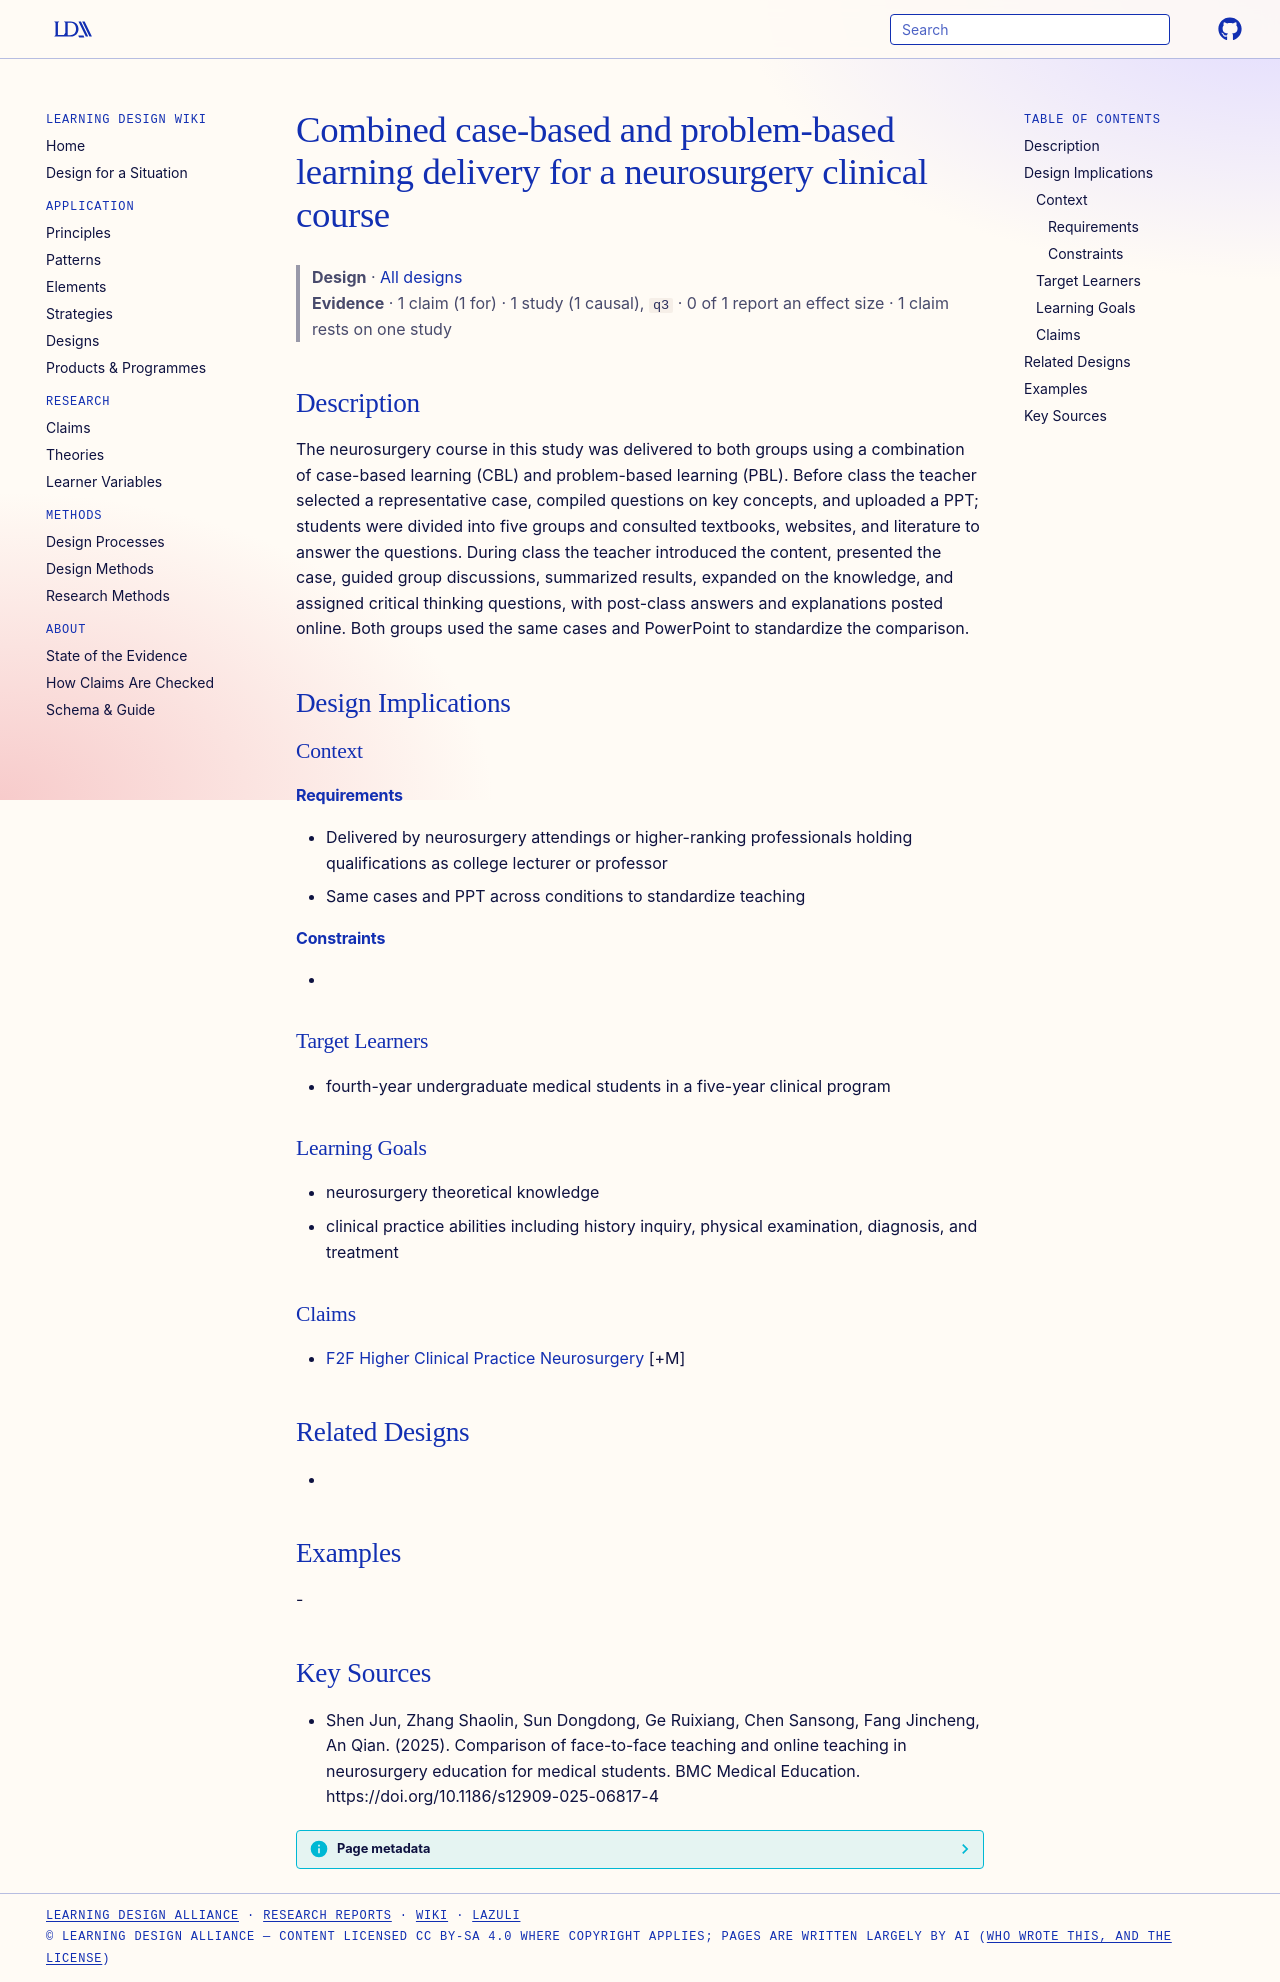

repository: Learning-Design-Alliance/learning-wiki · page: designs/cbl-pbl-neurosurgery-course-pattern/index.html · generator: mkdocs

---
type: design
id: cbl-pbl-neurosurgery-course-pattern
title: Combined case-based and problem-based learning delivery for a neurosurgery clinical course
description: The neurosurgery course in this study was delivered to both groups using a combination of case-based learning (CBL) and problem-based learning (PBL).
status: review
generated:
  by: "process:settle-candidates"
  at: 2026-11-07
sources:
  - id: shen-jun-2025
    resource: "https://doi.org/10.1186/s12909-025-06817-4"
    title: "Shen Jun, Zhang Shaolin, Sun Dongdong, Ge Ruixiang, Chen Sansong, Fang Jincheng, An Qian. (2025). Comparison of face-to-face teaching and online teaching in neurosurgery education for medical students. BMC Medical Education. https://doi.org/10.1186/s12909-025-06817-4"
    author: Shen Jun, Zhang Shaolin, Sun Dongdong, Ge Ruixiang, Chen Sansong, Fang Jincheng, An Qian
---

# Combined case-based and problem-based learning delivery for a neurosurgery clinical course

> **Design** · [All designs](index.md)
> **Evidence** · 1 claim (1 for) · 1 study (1 causal), `q3` · 0 of 1 report an effect size · 1 claim rests on one study

## Description
The neurosurgery course in this study was delivered to both groups using a combination of case-based learning (CBL) and problem-based learning (PBL). Before class the teacher selected a representative case, compiled questions on key concepts, and uploaded a PPT; students were divided into five groups and consulted textbooks, websites, and literature to answer the questions. During class the teacher introduced the content, presented the case, guided group discussions, summarized results, expanded on the knowledge, and assigned critical thinking questions, with post-class answers and explanations posted online. Both groups used the same cases and PowerPoint to standardize the comparison.

## Design Implications

### Context
#### Requirements
- Delivered by neurosurgery attendings or higher-ranking professionals holding qualifications as college lecturer or professor
- Same cases and PPT across conditions to standardize teaching
#### Constraints
- 

### Target Learners
- fourth-year undergraduate medical students in a five-year clinical program

### Learning Goals
- neurosurgery theoretical knowledge
- clinical practice abilities including history inquiry, physical examination, diagnosis, and treatment

### Claims
- [F2F Higher Clinical Practice Neurosurgery](../claims/f2f-higher-clinical-practice-neurosurgery.md) [+M]

## Related Designs
- 

## Examples
-

## Key Sources
- Shen Jun, Zhang Shaolin, Sun Dongdong, Ge Ruixiang, Chen Sansong, Fang Jincheng, An Qian. (2025). Comparison of face-to-face teaching and online teaching in neurosurgery education for medical students. BMC Medical Education. https://doi.org/10.1186/s12909-025-06817-4
